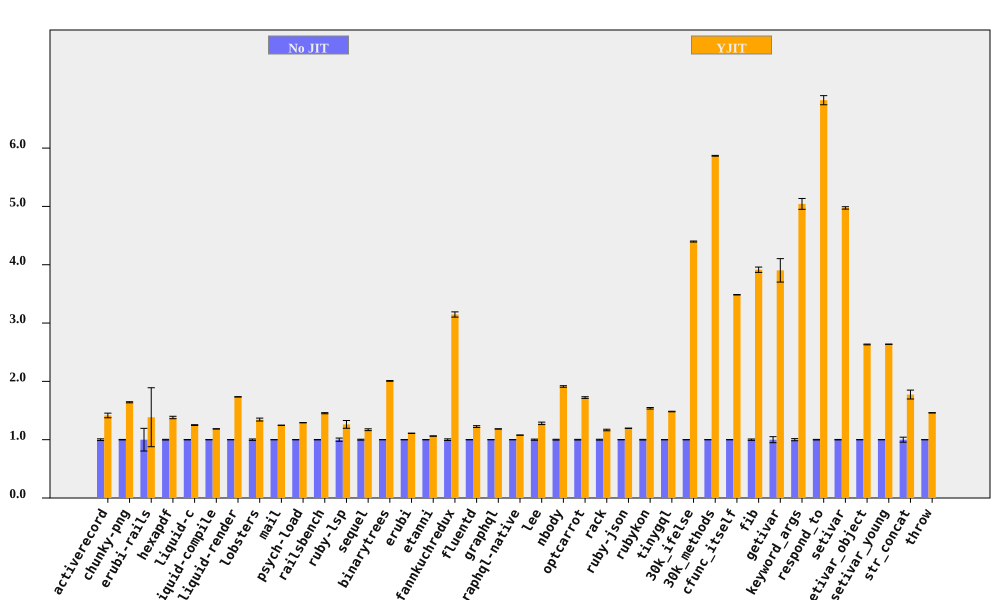

Data behind this chart, as committed beside it:
bench, No JIT (ms), No JIT RSD, YJIT (ms), YJIT RSD, YJIT spd, YJIT spd RSD, % in YJIT
activerecord, 208.5, 1.458, 147.3, 2.406, 1.415, 2.813, 99.96
chunky-png, 2479, 0.4264, 1510, 0.3874, 1.642, 0.5761, 99.99
erubi-rails, 66.09, 19.46, 47.72, 30.88, 1.385, 36.5, 97.23
hexapdf, 8377, 0.5892, 6069, 1.384, 1.38, 1.504, 93.72
liquid-c, 232.1, 0.3334, 185.6, 0.41, 1.251, 0.5285, 99.74
liquid-compile, 208.9, 0.09849, 176.3, 0.1008, 1.185, 0.1409, 99.95
liquid-render, 549.2, 0.08415, 316.6, 0.1303, 1.735, 0.1551, 99.86
lobsters, 3140, 1.196, 2334, 1.421, 1.345, 1.858, 98.45
mail, 461.6, 0.08434, 370.1, 0.1227, 1.247, 0.1489, 99.89
psych-load, 7591, 0.1688, 5878, 0.08193, 1.291, 0.1876, 100
railsbench, 7436, 0.3336, 5114, 0.5658, 1.454, 0.6568, 99.47
ruby-lsp, 209.5, 2.757, 166, 4.488, 1.262, 5.267, 92.93
sequel, 227.5, 0.7846, 194.3, 1.09, 1.171, 1.343, 99.91
binarytrees, 1037, 0.09425, 516.7, 0.2831, 2.008, 0.2983, 100
erubi, 665.6, 0.2506, 599.9, 0.07297, 1.109, 0.261, 99.99
etanni, 957.2, 0.08957, 901, 0.2762, 1.062, 0.2903, 99.98
fannkuchredux, 5981, 1.428, 1901, 0.09856, 3.147, 1.431, 90.92
fluentd, 5751, 0.2272, 4693, 1.217, 1.225, 1.238, 99.98
graphql, 10546, 0.07658, 8904, 0.03603, 1.184, 0.08464, 99.63
graphql-native, 1340, 0.07186, 1243, 0.02811, 1.078, 0.07717, 99.94
lee, 3438, 0.9994, 2686, 1.309, 1.28, 1.647, 99.98
nbody, 325, 0.7009, 169.9, 0.05202, 1.913, 0.7028, 100
optcarrot, 16934, 0.5712, 9832, 0.6145, 1.722, 0.839, 99.5
rack, 470.1, 0.7452, 403.1, 0.8907, 1.166, 1.161, 99.73
ruby-json, 10050, 0.1546, 8404, 0.1246, 1.196, 0.1986, 100
rubykon, 32970, 0.5494, 21427, 0.6542, 1.539, 0.8543, 99.95
tinygql, 3044, 0.2449, 2053, 0.1977, 1.483, 0.3148, 99.99
30k_ifelse, 7793, 0.2009, 1772, 0.03824, 4.398, 0.2045, 99.99
30k_methods, 21144, 0.06931, 3603, 0.08952, 5.868, 0.1132, 99.99
cfunc_itself, 295.1, 0.105, 84.66, 0.03291, 3.485, 0.11, 100
fib, 571.8, 1.169, 146.1, 0.006992, 3.914, 1.169, 100
getivar, 259.9, 5.149, 66.57, 0.01018, 3.904, 5.149, 97.88
keyword_args, 679.4, 1.842, 134.7, 0.04745, 5.043, 1.843, 100
respond_to, 741.7, 0.5103, 108.7, 1.028, 6.821, 1.148, 100
setivar, 190.5, 0.4113, 38.29, 0.01384, 4.974, 0.4116, 98.73
setivar_object, 303.6, 0.2542, 115.3, 0.007072, 2.633, 0.2543, 95.69
setivar_young, 304.1, 0.0798, 115.3, 0.03933, 2.637, 0.08897, 95.69
str_concat, 172.6, 4.289, 97.29, 0.1814, 1.774, 4.293, 99.97
throw, 74.39, 0.1372, 50.93, 0.1346, 1.461, 0.1923, 99.99
